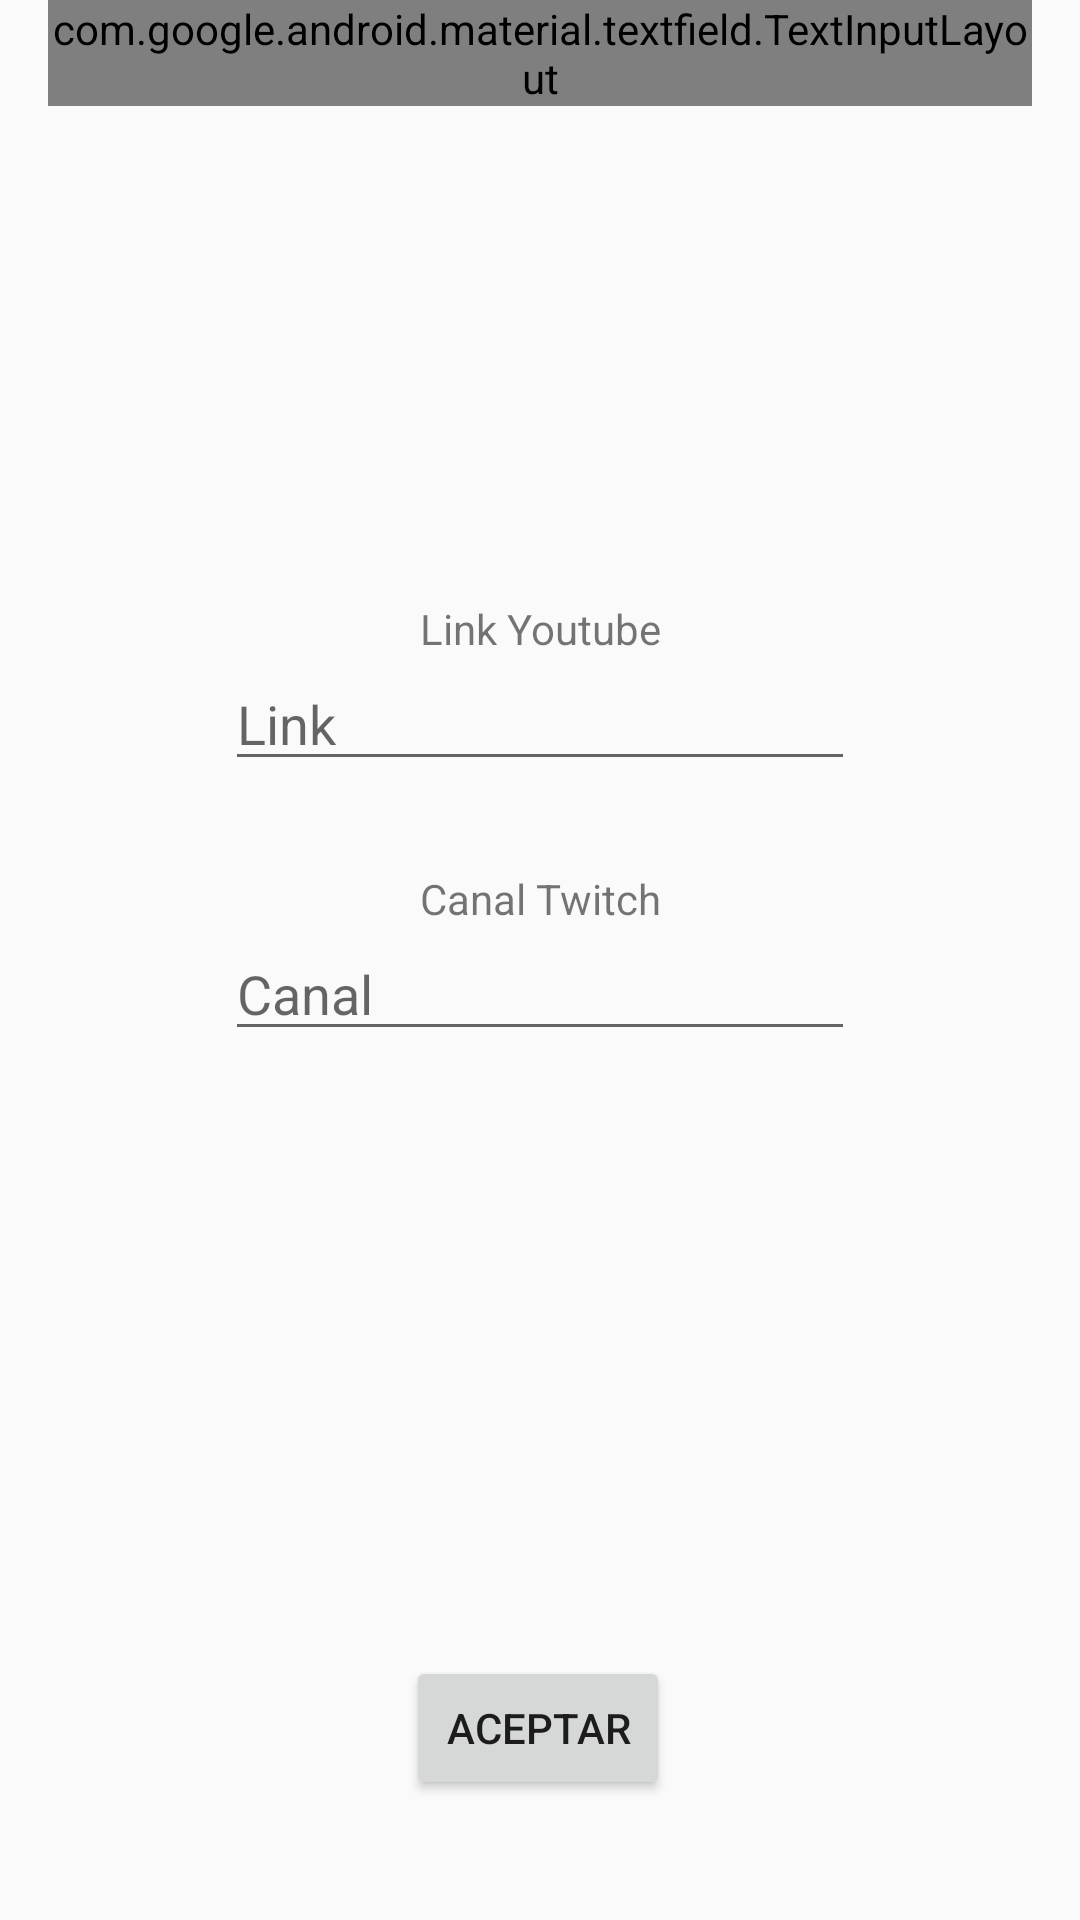

Here is an Android app screen rendered from its layout file. Give the layout XML and the strings, colors and styles it references.
<!-- AndroidManifest.xml: application theme Theme.AppCompat.Light.NoActionBar -->
<!-- res/layout/activity_main.xml -->
<?xml version="1.0" encoding="utf-8"?>
<androidx.constraintlayout.widget.ConstraintLayout xmlns:android="http://schemas.android.com/apk/res/android"
    xmlns:app="http://schemas.android.com/apk/res-auto"
    xmlns:tools="http://schemas.android.com/tools"
    android:layout_width="match_parent"
    android:layout_height="match_parent"
    android:orientation="vertical">

    <LinearLayout
        android:layout_width="wrap_content"
        android:layout_height="wrap_content"
        android:layout_marginTop="200dp"
        android:orientation="vertical"
        app:layout_constraintEnd_toEndOf="parent"
        app:layout_constraintStart_toStartOf="parent"
        app:layout_constraintTop_toTopOf="parent">

        <TextView
            android:id="@+id/textViewYoutube"
            android:layout_width="match_parent"
            android:layout_height="wrap_content"
            android:gravity="center"
            android:text="Link Youtube" />

        <EditText
            android:id="@+id/editTextLinkYoutube"
            android:layout_width="match_parent"
            android:layout_height="wrap_content"
            android:ems="10"
            android:hint="Link"
            android:inputType="textPersonName"
            tools:layout_editor_absoluteX="16dp"
            tools:layout_editor_absoluteY="59dp" />
    </LinearLayout>

    <LinearLayout
        android:layout_width="wrap_content"
        android:layout_height="wrap_content"
        android:orientation="vertical"
        app:layout_constraintBottom_toBottomOf="parent"
        app:layout_constraintEnd_toEndOf="parent"
        app:layout_constraintStart_toStartOf="parent"
        app:layout_constraintTop_toTopOf="parent">

        <TextView
            android:id="@+id/textViewTwitch"
            android:layout_width="match_parent"
            android:layout_height="wrap_content"
            android:gravity="center"
            android:text="Canal Twitch"
            tools:layout_editor_absoluteX="0dp"
            tools:layout_editor_absoluteY="288dp" />

        <EditText
            android:id="@+id/editTextCanalTwitch"
            android:layout_width="match_parent"
            android:layout_height="wrap_content"
            android:ems="10"
            android:hint="Canal"
            android:inputType="textPersonName"
            tools:layout_editor_absoluteX="0dp"
            tools:layout_editor_absoluteY="360dp" />
    </LinearLayout>

    <com.google.android.material.textfield.TextInputLayout
        android:layout_width="match_parent"
        android:layout_height="wrap_content"
        android:layout_margin="16dp"
        style="@style/Widget.MaterialComponents.TextInputLayout.OutlinedBox.ExposedDropdownMenu">

        <AutoCompleteTextView
            android:layout_width="match_parent"
            android:layout_height="wrap_content"
            android:hint="hola"/>

    </com.google.android.material.textfield.TextInputLayout>

    <Button
        android:id="@+id/aceptar"
        android:layout_width="wrap_content"
        android:layout_height="wrap_content"
        android:layout_marginBottom="40dp"
        android:onClick="onClickAceptar"
        android:text="Aceptar"
        app:layout_constraintBottom_toBottomOf="parent"
        app:layout_constraintEnd_toEndOf="parent"
        app:layout_constraintHorizontal_bias="0.498"
        app:layout_constraintStart_toStartOf="parent" />


</androidx.constraintlayout.widget.ConstraintLayout>
<!-- resources referenced by this layout -->
<resources>

</resources>
